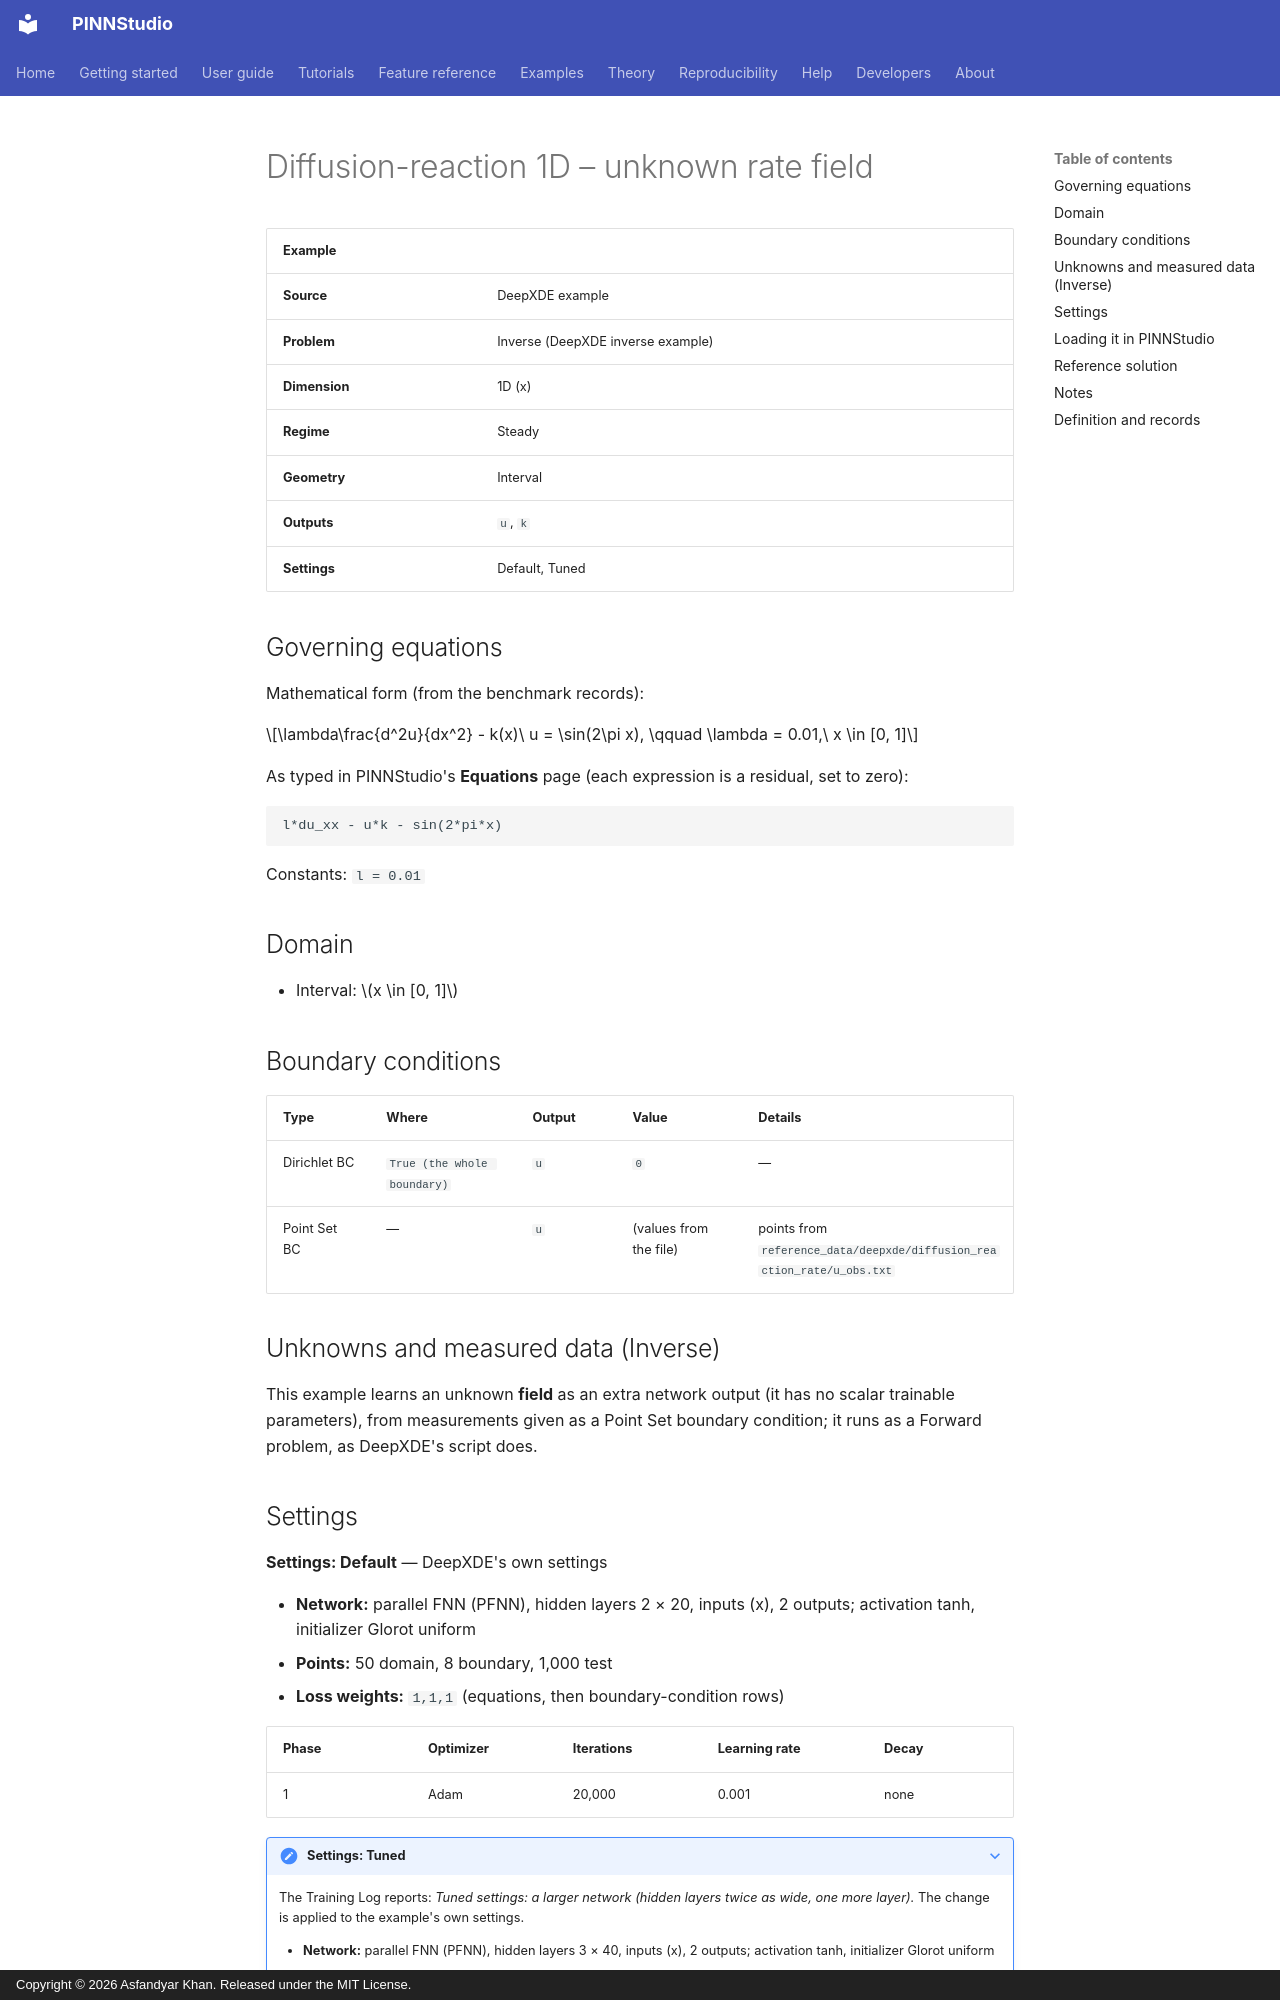

repository: AsfandyarKhan72/PINNStudio · page: examples/1d/diffusion-reaction-1d-unknown-rate-field/index.html · generator: mkdocs · copyright: Copyright © 2026 Asfandyar Khan. Released under the MIT License.

---
search:
  boost: 0.5
---

# Diffusion-reaction 1D – unknown rate field

| Example | |
|---|---|
| **Source** | DeepXDE example |
| **Problem** | Inverse (DeepXDE inverse example) |
| **Dimension** | 1D (x) |
| **Regime** | Steady |
| **Geometry** | Interval |
| **Outputs** | `u`, `k` |
| **Settings** | Default, Tuned |

## Governing equations

Mathematical form (from the benchmark records):

\[\lambda\frac{d^2u}{dx^2} - k(x)\ u = \sin(2\pi x), \qquad \lambda = 0.01,\ x \in [0, 1]\]

As typed in PINNStudio's **Equations** page (each expression is a residual, set to zero):

```text
l*du_xx - u*k - sin(2*pi*x)
```

Constants: `l = 0.01`

## Domain

- Interval: \(x \in [0, 1]\)

## Boundary conditions

| Type | Where | Output | Value | Details |
|---|---|---|---|---|
| Dirichlet BC | `True (the whole boundary)` | `u` | `0` | — |
| Point Set BC | — | `u` | (values from the file) | points from `reference_data/deepxde/diffusion_reaction_rate/u_obs.txt` |

## Unknowns and measured data (Inverse)

This example learns an unknown **field** as an extra network output (it has no scalar trainable parameters), from measurements given as a Point Set boundary condition; it runs as a Forward problem, as DeepXDE's script does.

## Settings

**Settings: Default** — DeepXDE's own settings

- **Network:** parallel FNN (PFNN), hidden layers 2 × 20, inputs (x), 2 outputs; activation tanh, initializer Glorot uniform
- **Points:** 50 domain, 8 boundary, 1,000 test
- **Loss weights:** `1,1,1` (equations, then boundary-condition rows)

| Phase | Optimizer | Iterations | Learning rate | Decay |
|---|---|---|---|---|
| 1 | Adam | 20,000 | 0.001 | none |

??? note "Settings: Tuned"

    The Training Log reports: *Tuned settings: a larger network (hidden layers twice as wide, one more layer).* The change is applied to the example's own settings.

    - **Network:** parallel FNN (PFNN), hidden layers 3 × 40, inputs (x), 2 outputs; activation tanh, initializer Glorot uniform
    - **Points:** 50 domain, 8 boundary, 1,000 test
    - **Loss weights:** `1,1,1` (equations, then boundary-condition rows)

    | Phase | Optimizer | Iterations | Learning rate | Decay |
    |---|---|---|---|---|
    | 1 | Adam | 20,000 | 0.001 | none |

## Loading it in PINNStudio

- Inverse: toolbar **Examples:** › **Inverse** › under the **── 1D ──** heading, **Diffusion-reaction 1D – unknown rate field** › **Default** or **Tuned**, then **Solve**.

Loading an example fills in every setting; anything you change before **Solve** is listed in the Training Log. Your save folder, GPU, random-seed and plot-style settings are kept.

## Reference solution

- Exact solution, **Error Analysis** › reference from formula: `u = `, `k = 0.1 + exp(-0.5*(x - 0.5)**2/0.15**2)`

## Notes

- The unknown reaction rate k(x) (true: 0.1 + exp(-0.5 (x - 0.5)^2 / 0.15^2)) is a second network output, learned from 100 measurements of u (computed with scipy's solve_bvp, as DeepXDE does).
